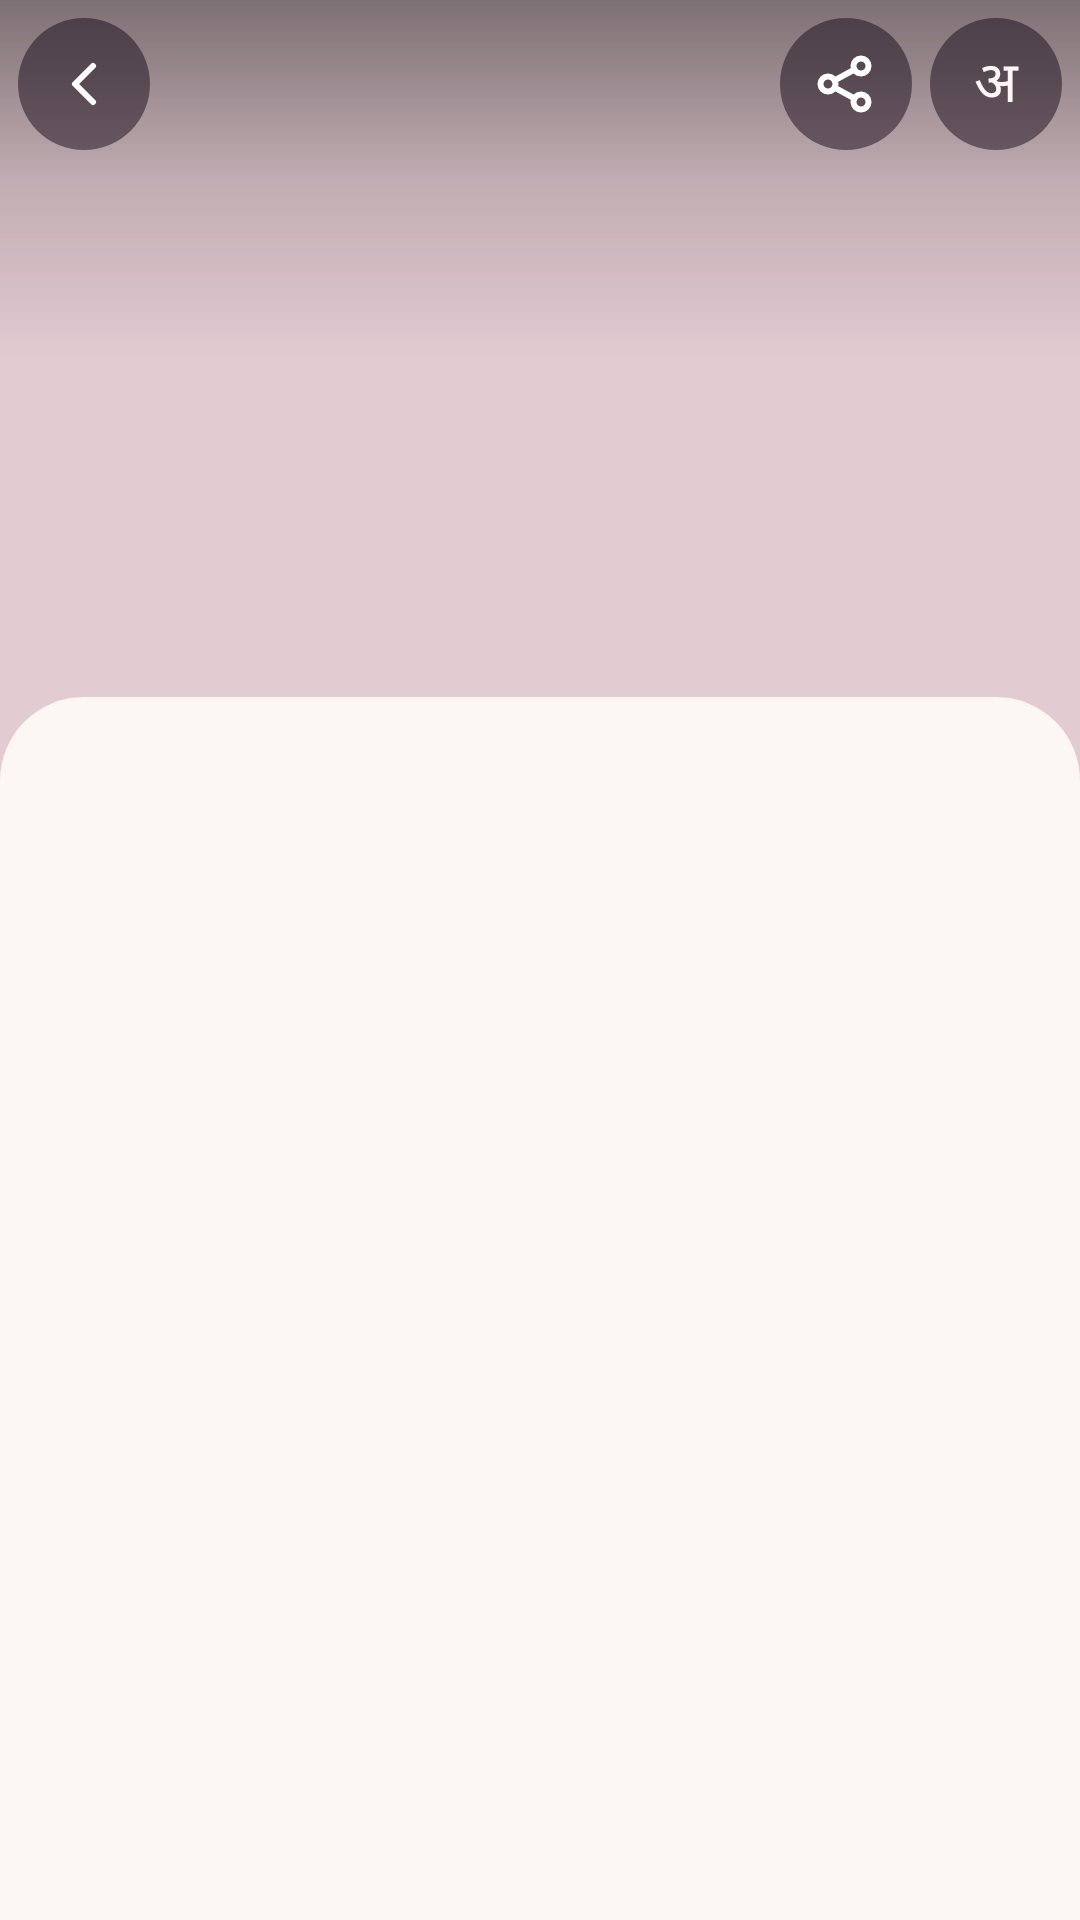

The Android layout XML behind this screen, and the referenced resources:
<!-- AndroidManifest.xml: application theme Theme.HindiStories -->
<!-- res/layout/activity_reader.xml -->
<?xml version="1.0" encoding="utf-8"?>
<androidx.coordinatorlayout.widget.CoordinatorLayout
    xmlns:android="http://schemas.android.com/apk/res/android"
    xmlns:app="http://schemas.android.com/apk/res-auto"
    xmlns:tools="http://schemas.android.com/tools"
    android:id="@+id/root"
    android:layout_width="match_parent"
    android:layout_height="match_parent"
    android:background="@color/paper">

    <com.google.android.material.appbar.AppBarLayout
        android:id="@+id/appBar"
        android:layout_width="match_parent"
        android:layout_height="wrap_content"
        android:background="@color/paper_edge"
        app:elevation="0dp"
        app:liftOnScroll="false">

        
        <com.google.android.material.appbar.CollapsingToolbarLayout
            android:id="@+id/collapsing"
            android:layout_width="match_parent"
            android:layout_height="@dimen/reader_cover_height"
            app:contentScrim="@color/paper"
            app:layout_scrollFlags="scroll|exitUntilCollapsed|snap"
            app:scrimAnimationDuration="200"
            app:titleEnabled="false">

            <ImageView
                android:id="@+id/cover"
                android:layout_width="match_parent"
                android:layout_height="match_parent"
                android:background="@color/paper_edge"
                android:scaleType="centerCrop"
                app:layout_collapseMode="parallax"
                app:layout_collapseParallaxMultiplier="0.5"
                tools:src="@drawable/cover_01" />

            
            <View
                android:id="@+id/coverScrim"
                android:layout_width="match_parent"
                android:layout_height="120dp"
                android:background="@drawable/bg_cover_scrim"
                app:layout_collapseMode="parallax"
                app:layout_collapseParallaxMultiplier="0.5" />

            <FrameLayout
                android:id="@+id/topBar"
                android:layout_width="match_parent"
                android:layout_height="wrap_content"
                android:minHeight="?attr/actionBarSize"
                app:layout_collapseMode="pin">

                <ImageButton
                    android:id="@+id/back"
                    android:layout_width="44dp"
                    android:layout_height="44dp"
                    android:layout_gravity="top|start"
                    android:layout_margin="6dp"
                    android:background="@drawable/bg_round_button"
                    android:contentDescription="@string/action_back"
                    android:src="@drawable/ic_arrow_back" />

                
                <TextView
                    android:id="@+id/collapsedTitle"
                    style="@style/Text.Display"
                    android:layout_width="match_parent"
                    android:layout_height="44dp"
                    android:layout_gravity="top|center_horizontal"
                    android:layout_marginStart="60dp"
                    android:layout_marginTop="6dp"
                    android:layout_marginEnd="112dp"
                    android:alpha="0"
                    android:ellipsize="end"
                    android:gravity="center"
                    android:maxLines="1"
                    android:textSize="17sp"
                    tools:text="केसर की सुबह" />

                <ImageButton
                    android:id="@+id/share"
                    android:layout_width="44dp"
                    android:layout_height="44dp"
                    android:layout_gravity="top|end"
                    android:layout_marginTop="6dp"
                    android:layout_marginEnd="56dp"
                    android:background="@drawable/bg_round_button"
                    android:contentDescription="@string/action_share"
                    android:src="@drawable/ic_share" />

                <TextView
                    android:id="@+id/fontSize"
                    android:layout_width="44dp"
                    android:layout_height="44dp"
                    android:layout_gravity="top|end"
                    android:layout_margin="6dp"
                    android:background="@drawable/bg_round_button"
                    android:clickable="true"
                    android:contentDescription="@string/action_font_size"
                    android:focusable="true"
                    android:fontFamily="serif"
                    android:gravity="center"
                    android:text="@string/glyph_font_size"
                    android:textColor="@color/paper"
                    android:textSize="19sp" />

            </FrameLayout>

        </com.google.android.material.appbar.CollapsingToolbarLayout>

    </com.google.android.material.appbar.AppBarLayout>

    
    <androidx.recyclerview.widget.RecyclerView
        android:id="@+id/blocks"
        android:layout_width="match_parent"
        android:layout_height="match_parent"
        android:layout_marginTop="@dimen/reader_sheet_overlap"
        android:background="@drawable/bg_sheet_top"
        android:clipToPadding="false"
        android:paddingStart="22dp"
        android:paddingTop="26dp"
        android:paddingEnd="22dp"
        android:paddingBottom="32dp"
        android:scrollbars="none"
        app:layout_behavior="@string/appbar_scrolling_view_behavior" />

</androidx.coordinatorlayout.widget.CoordinatorLayout>
<!-- resources referenced by this layout -->
<resources>
  <color name="paper">#FDF7F4</color>
  <color name="paper_edge">#E3CBD2</color>
  <dimen name="reader_cover_height">260dp</dimen>
  <dimen name="reader_sheet_overlap">-28dp</dimen>
  <!-- drawable bg_cover_scrim (drawable) -->
  <?xml version="1.0" encoding="utf-8"?>
  <shape xmlns:android="http://schemas.android.com/apk/res/android"
      android:shape="rectangle">
      <gradient
          android:angle="270"
          android:startColor="#73000000"
          android:centerColor="#26000000"
          android:endColor="#00000000"
          android:type="linear" />
  </shape>
  <!-- drawable bg_round_button (drawable) -->
  <?xml version="1.0" encoding="utf-8"?>
  <shape xmlns:android="http://schemas.android.com/apk/res/android"
      android:shape="oval">
      <solid android:color="@color/button_scrim" />
  </shape>
  <!-- drawable bg_sheet_top (drawable) -->
  <?xml version="1.0" encoding="utf-8"?>
  <shape xmlns:android="http://schemas.android.com/apk/res/android"
      android:shape="rectangle">
      <solid android:color="@color/paper" />
      <corners
          android:topLeftRadius="28dp"
          android:topRightRadius="28dp" />
  </shape>
  <!-- drawable ic_arrow_back (drawable) -->
  <?xml version="1.0" encoding="utf-8"?>
  <vector xmlns:android="http://schemas.android.com/apk/res/android"
      android:width="24dp"
      android:height="24dp"
      android:viewportWidth="24"
      android:viewportHeight="24">
      <path
          android:pathData="M15,18 L9,12 L15,6"
          android:strokeColor="#FFFFFF"
          android:strokeWidth="2"
          android:strokeLineCap="round"
          android:strokeLineJoin="round" />
  </vector>
  <string name="action_back">वापस जाएँ</string>
  <string name="action_font_size">अक्षर का आकार बदलें</string>
  <string name="action_share">कहानी साझा करें</string>
  <string name="glyph_font_size" translatable="false">अ</string>
  <style name="Text.Display" parent="">
          <item name="android:fontFamily">serif</item>
          <item name="android:textColor">@color/ink</item>
          <item name="android:lineSpacingMultiplier">1.35</item>
      </style>
  <style name="Theme.HindiStories" parent="Theme.Material3.Light.NoActionBar">
          <item name="colorPrimary">@color/accent</item>
          <item name="android:windowBackground">@color/paper</item>
          <item name="bottomSheetDialogTheme">@style/Theme.HindiStories.BottomSheet</item>
  
          
          <item name="android:statusBarColor" tools:targetApi="21">@android:color/transparent</item>
          <item name="android:navigationBarColor" tools:targetApi="21">@android:color/transparent</item>
  
          
          <item name="android:enforceStatusBarContrast" tools:targetApi="29">false</item>
          <item name="android:enforceNavigationBarContrast" tools:targetApi="29">false</item>
      </style>
  <color name="button_scrim">#80160B19</color>
  <color name="ink">#2A1A22</color>
  <color name="accent">#A6305C</color>
  <style name="Theme.HindiStories.BottomSheet" parent="Theme.Material3.Light.BottomSheetDialog">
          <item name="bottomSheetStyle">@style/HindiStories.BottomSheetStyle</item>
      </style>
  <style name="HindiStories.BottomSheetStyle" parent="Widget.Material3.BottomSheet">
          <item name="android:background">@android:color/transparent</item>
          <item name="backgroundTint">@android:color/transparent</item>
          
          <item name="paddingBottomSystemWindowInsets">true</item>
      </style>
</resources>
